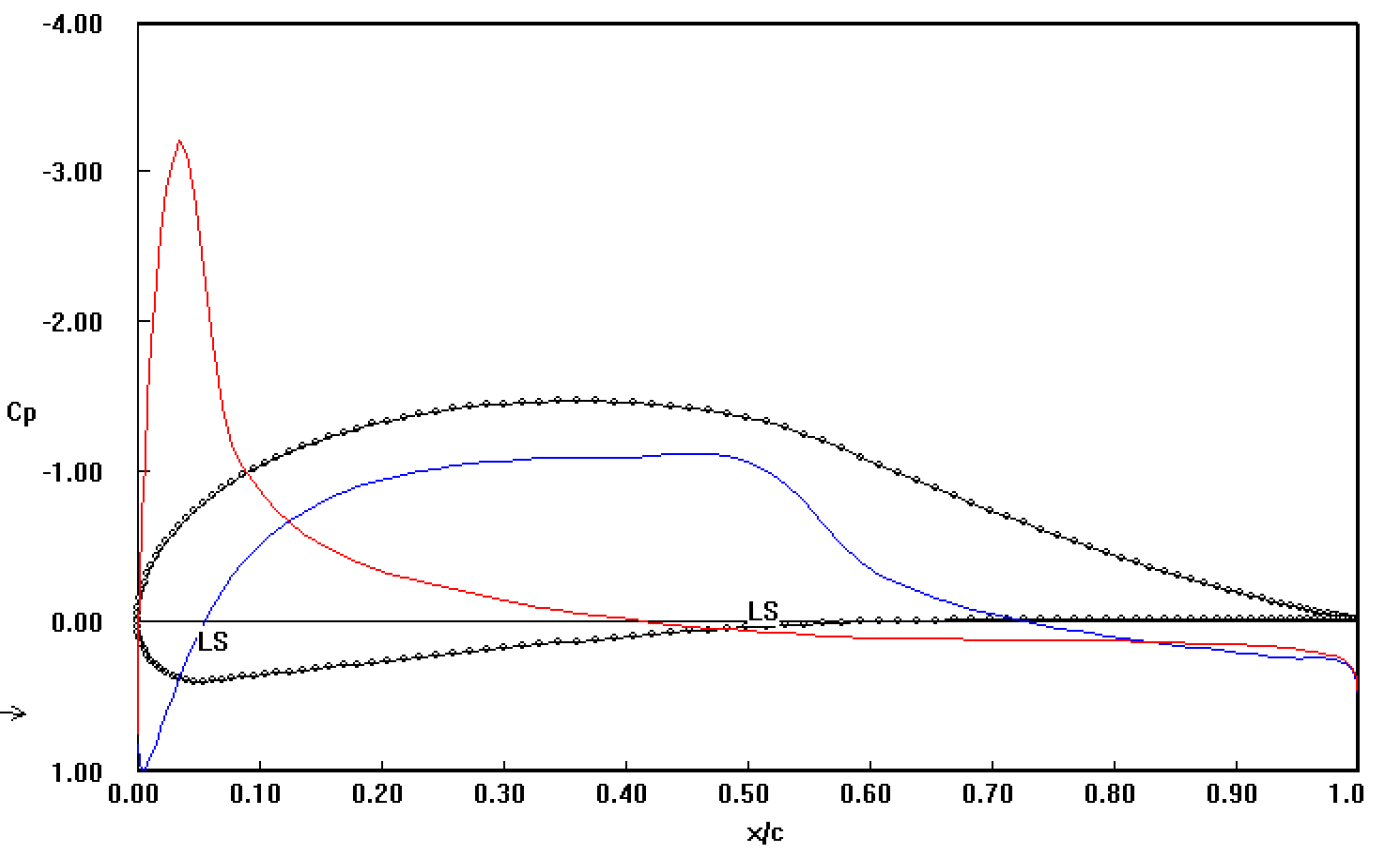

The table this chart was drawn from, first rows:
, Upper, Lower
0, 0.00254, -0.02184
0.05, 0.1898, -0.1031
0.1, 0.2576, -0.0923
0.15, 0.3029, -0.08056
0.2, 0.332, -0.06829
0.25, 0.3537, -0.05889
0.3, 0.3642, -0.04497
0.35, 0.3664, -0.03601
0.4, 0.3633, -0.02511
0.45, 0.3564, -0.01626
0.5, 0.3383, -0.01576
0.55, 0.3089, -0.00686
0.6, 0.2673, 0.00285
0.65, 0.224, 0.00403
0.7, 0.1832, 0.00659
0.75, 0.1462, 0.00942
0.8, 0.1095, 0.00866
0.85, 0.07811, 0.00755
0.9, 0.0492, 0.00623
0.95, 0.02336, 0.00312
1, -0.00033, -0.00013
